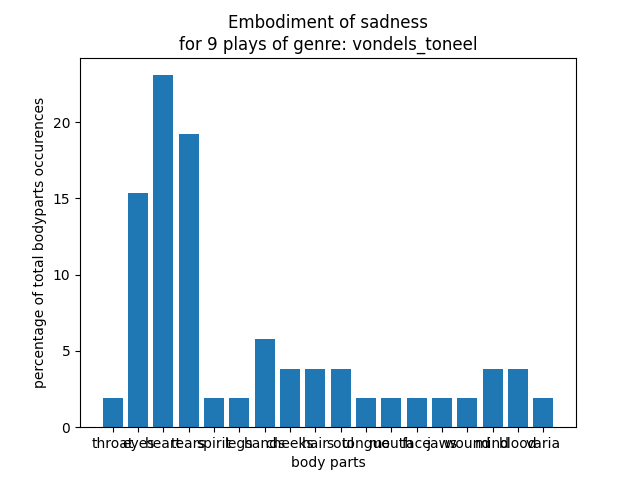

The file beside this chart, header and first rows:
body part, percentage
throat, 1.923
eyes, 15.38
heart, 23.08
tears, 19.23
spirit, 1.923
legs, 1.923
hands, 5.769
cheeks, 3.846
hair, 3.846
soul, 3.846
tongue, 1.923
mouth, 1.923
face, 1.923
jaws, 1.923
wound, 1.923
mind, 3.846
blood, 3.846
varia, 1.923
